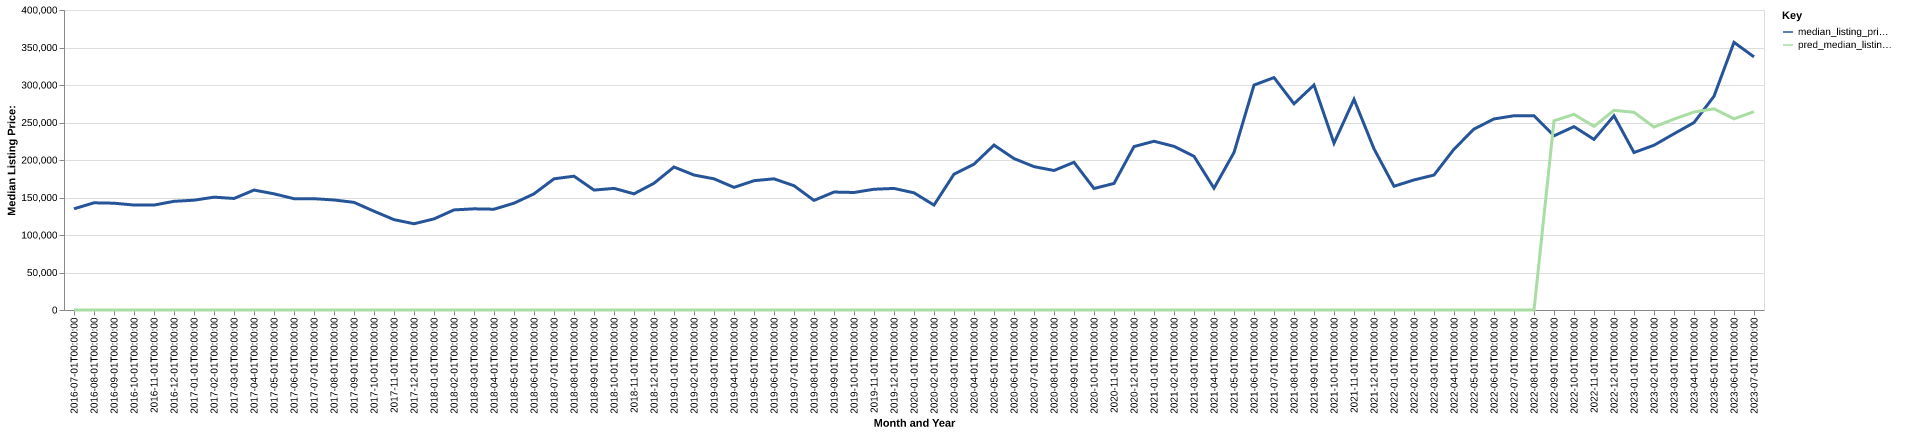

Data behind this chart, as committed beside it:
date, time_idx, median_listing_price, thirty_year_interest_rate_five, month, county_name, active_listing_count, median_days_on_market, pred_median_listing_price, month_year
2016-07-01, 0, 134950, 3.72, 7, richland, wi, 104.0, 75.0, 0, Jul-2016
2016-08-01, 1, 142925, 3.73, 8, richland, wi, 107.0, 91.0, 0, Aug-2016
2016-09-01, 2, 142400, 3.66, 9, richland, wi, 95.0, 115.0, 0, Sep-2016
2016-10-01, 3, 139950, 3.64, 10, richland, wi, 90.0, 109.0, 0, Oct-2016
2016-11-01, 4, 139900, 3.66, 11, richland, wi, 93.0, 100.0, 0, Nov-2016
2016-12-01, 5, 144900, 3.48, 12, richland, wi, 79.0, 82.0, 0, Dec-2016
2017-01-01, 6, 146400, 3.45, 1, richland, wi, 66.0, 99.0, 0, Jan-2017
2017-02-01, 7, 150450, 3.5, 2, richland, wi, 59.0, 122.0, 0, Feb-2017
2017-03-01, 8, 148700, 3.52, 3, richland, wi, 60.0, 131.0, 0, Mar-2017
2017-04-01, 9, 159900, 4.03, 4, richland, wi, 62.0, 109.0, 0, Apr-2017
2017-05-01, 10, 154900, 4.32, 5, richland, wi, 69.0, 70.0, 0, May-2017
2017-06-01, 11, 148400, 4.2, 6, richland, wi, 76.0, 71.0, 0, Jun-2017
2017-07-01, 12, 148400, 4.19, 7, richland, wi, 81.0, 74.0, 0, Jul-2017
2017-08-01, 13, 146700, 4.3, 8, richland, wi, 75.0, 93.0, 0, Aug-2017
2017-09-01, 14, 143500, 4.1, 9, richland, wi, 73.0, 102.0, 0, Sep-2017
2017-10-01, 15, 131725, 4.05, 10, richland, wi, 62.0, 104.0, 0, Oct-2017
2017-11-01, 16, 120475, 3.94, 11, richland, wi, 55.0, 93.0, 0, Nov-2017
2017-12-01, 17, 115000, 4.03, 12, richland, wi, 50.0, 106.0, 0, Dec-2017
2018-01-01, 18, 121450, 3.93, 1, richland, wi, 49.0, 114.0, 0, Jan-2018
2018-02-01, 19, 133450, 3.83, 2, richland, wi, 42.0, 125.0, 0, Feb-2018
2018-03-01, 20, 134900, 3.94, 3, richland, wi, 46.0, 66.0, 0, Mar-2018
2018-04-01, 21, 134400, 3.95, 4, richland, wi, 45.0, 62.0, 0, Apr-2018
2018-05-01, 22, 142400, 3.99, 5, richland, wi, 47.0, 56.0, 0, May-2018
2018-06-01, 23, 154900, 4.15, 6, richland, wi, 49.0, 52.0, 0, Jun-2018
2018-07-01, 24, 174900, 4.4, 7, richland, wi, 53.0, 60.0, 0, Jul-2018
2018-08-01, 25, 178425, 4.46, 8, richland, wi, 56.0, 60.0, 0, Aug-2018
2018-09-01, 26, 159900, 4.58, 9, richland, wi, 53.0, 73.0, 0, Sep-2018
2018-10-01, 27, 162175, 4.66, 10, richland, wi, 54.0, 80.0, 0, Oct-2018
2018-11-01, 28, 154900, 4.62, 11, richland, wi, 56.0, 86.0, 0, Nov-2018
2018-12-01, 29, 169000, 4.54, 12, richland, wi, 44.0, 107.0, 0, Dec-2018
2019-01-01, 30, 190650, 4.6, 1, richland, wi, 38.0, 104.0, 0, Jan-2019
2019-02-01, 31, 179950, 4.72, 2, richland, wi, 38.0, 118.0, 0, Feb-2019
2019-03-01, 32, 174893, 4.9, 3, richland, wi, 34.0, 105.0, 0, Mar-2019
2019-04-01, 33, 163525, 4.94, 4, richland, wi, 38.0, 56.0, 0, Apr-2019
2019-05-01, 34, 172425, 4.75, 5, richland, wi, 48.0, 44.0, 0, May-2019
2019-06-01, 35, 174900, 4.51, 6, richland, wi, 48.0, 58.0, 0, Jun-2019
2019-07-01, 36, 165700, 4.41, 7, richland, wi, 55.0, 68.0, 0, Jul-2019
2019-08-01, 37, 146132, 4.41, 8, richland, wi, 64.0, 69.0, 0, Aug-2019
2019-09-01, 38, 157280, 4.2, 9, richland, wi, 70.0, 78.0, 0, Sep-2019
2019-10-01, 39, 156686, 4.14, 10, richland, wi, 73.0, 86.0, 0, Oct-2019
2019-11-01, 40, 161000, 3.84, 11, richland, wi, 68.0, 94.0, 0, Nov-2019
2019-12-01, 41, 162100, 3.81, 12, richland, wi, 59.0, 114.0, 0, Dec-2019
2020-01-01, 42, 156225, 3.75, 1, richland, wi, 51.0, 119.0, 0, Jan-2020
2020-02-01, 43, 139900, 3.73, 2, richland, wi, 45.0, 132.0, 0, Feb-2020
2020-03-01, 44, 181150, 3.78, 3, richland, wi, 44.0, 92.0, 0, Mar-2020
2020-04-01, 45, 194400, 3.75, 4, richland, wi, 36.0, 87.0, 0, Apr-2020
2020-05-01, 46, 219900, 3.74, 5, richland, wi, 38.0, 74.0, 0, May-2020
2020-06-01, 47, 201900, 3.72, 6, richland, wi, 36.0, 62.0, 0, Jun-2020
2020-07-01, 48, 191175, 3.49, 7, richland, wi, 32.0, 79.0, 0, Jul-2020
2020-08-01, 49, 186000, 3.65, 8, richland, wi, 34.0, 93.0, 0, Aug-2020
2020-09-01, 50, 196950, 3.33, 9, richland, wi, 29.0, 79.0, 0, Sep-2020
2020-10-01, 51, 162000, 3.28, 10, richland, wi, 27.0, 54.0, 0, Oct-2020
2020-11-01, 52, 168750, 3.21, 11, richland, wi, 27.0, 62.0, 0, Nov-2020
2020-12-01, 53, 217900, 3.07, 12, richland, wi, 23.0, 68.0, 0, Dec-2020
2021-01-01, 54, 225000, 2.99, 1, richland, wi, 22.0, 81.0, 0, Jan-2021
2021-02-01, 55, 218200, 2.93, 2, richland, wi, 16.0, 70.0, 0, Feb-2021
2021-03-01, 56, 204950, 2.88, 3, richland, wi, 15.0, 53.0, 0, Mar-2021
2021-04-01, 57, 162425, 2.84, 4, richland, wi, 13.0, 48.0, 0, Apr-2021
2021-05-01, 58, 210000, 2.71, 5, richland, wi, 10.0, 64.0, 0, May-2021
2021-06-01, 59, 299900, 2.79, 6, richland, wi, 15.0, 25.0, 0, Jun-2021
... 25 more rows
